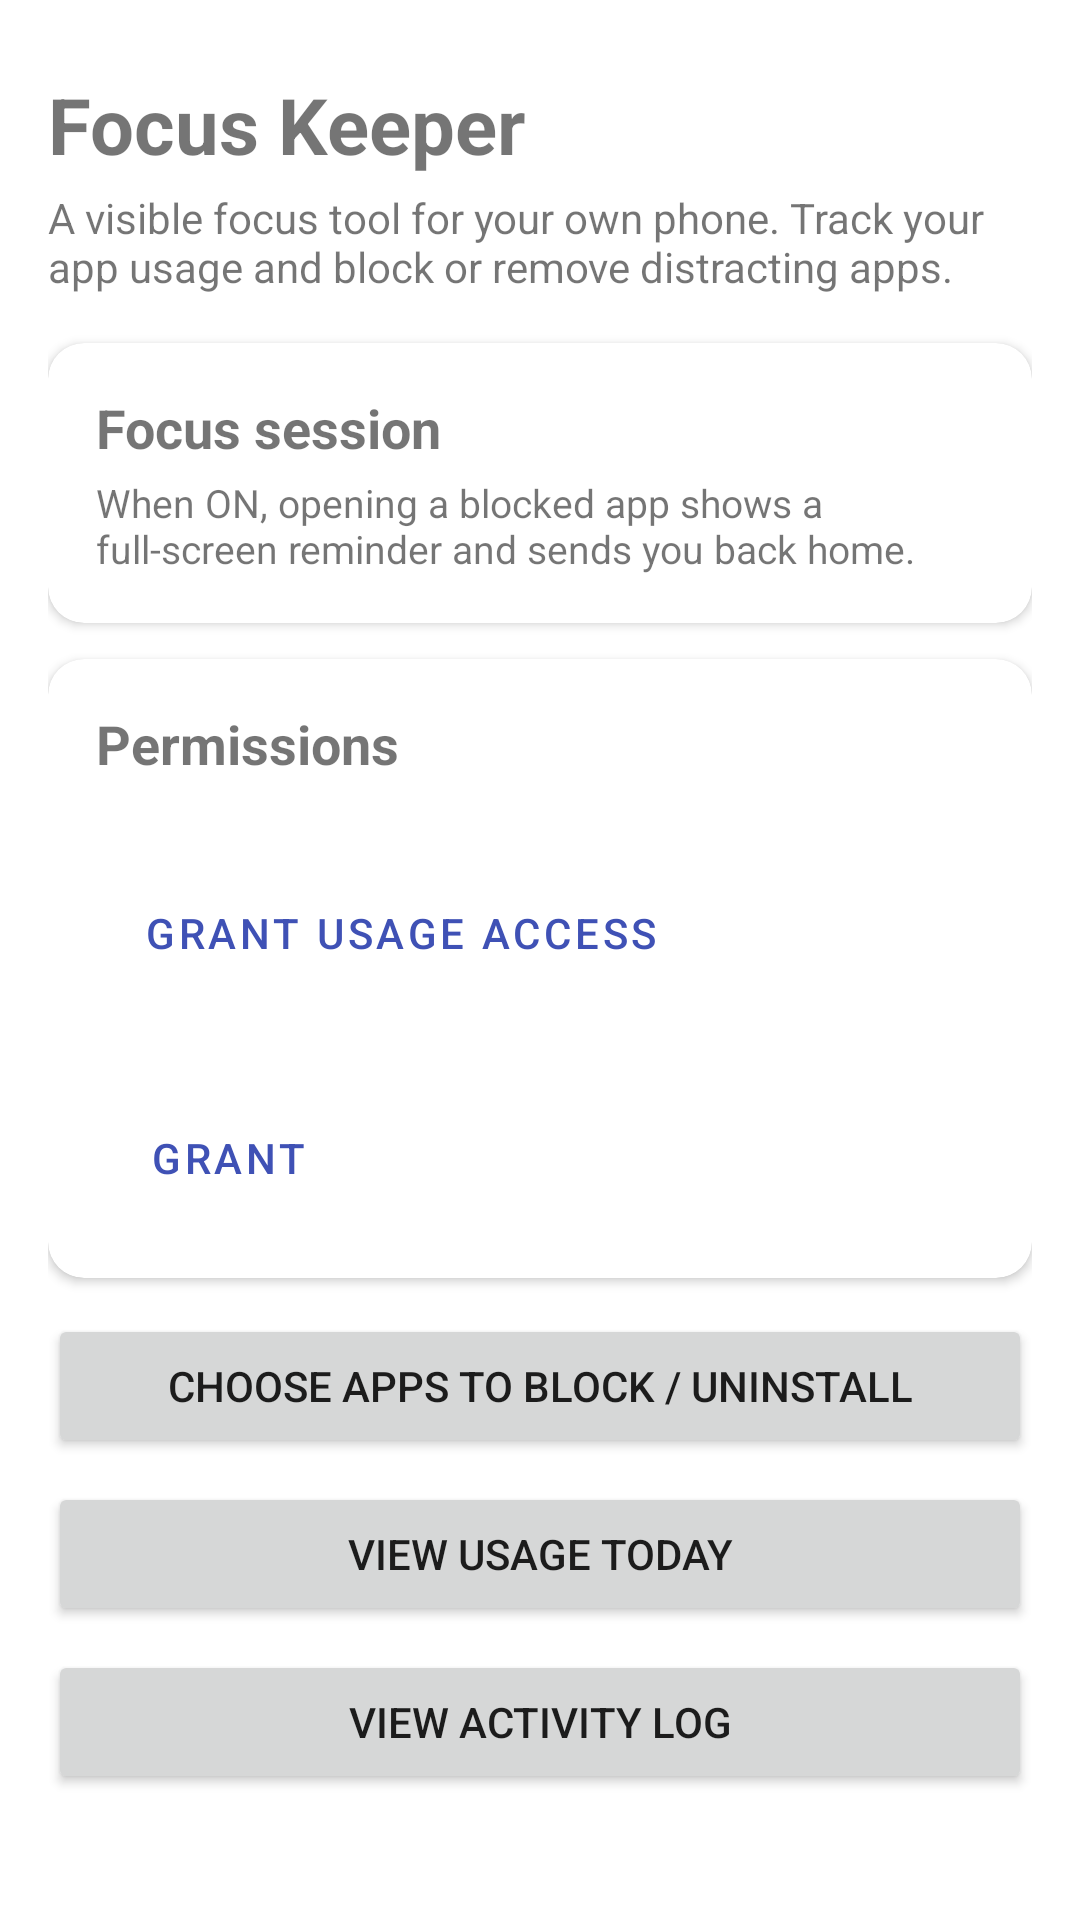

The Android layout XML behind this screen, and the referenced resources:
<!-- AndroidManifest.xml: application theme Theme.FocusKeeper -->
<!-- res/layout/activity_main.xml -->
<?xml version="1.0" encoding="utf-8"?>
<ScrollView xmlns:android="http://schemas.android.com/apk/res/android"
    android:layout_width="match_parent"
    android:layout_height="match_parent"
    android:fillViewport="true">

    <LinearLayout
        android:layout_width="match_parent"
        android:layout_height="wrap_content"
        android:orientation="vertical"
        android:padding="16dp">

        <TextView
            android:layout_width="wrap_content"
            android:layout_height="wrap_content"
            android:text="@string/dashboard_title"
            android:textSize="26sp"
            android:textStyle="bold"
            android:paddingTop="8dp" />

        <TextView
            android:layout_width="match_parent"
            android:layout_height="wrap_content"
            android:text="@string/dashboard_subtitle"
            android:textSize="14sp"
            android:paddingTop="4dp"
            android:paddingBottom="16dp" />

        <androidx.cardview.widget.CardView
            android:layout_width="match_parent"
            android:layout_height="wrap_content"
            android:layout_marginBottom="12dp"
            app:cardCornerRadius="12dp"
            app:cardElevation="2dp"
            xmlns:app="http://schemas.android.com/apk/res-auto">

            <LinearLayout
                android:layout_width="match_parent"
                android:layout_height="wrap_content"
                android:orientation="vertical"
                android:padding="16dp">

                <LinearLayout
                    android:layout_width="match_parent"
                    android:layout_height="wrap_content"
                    android:orientation="horizontal"
                    android:gravity="center_vertical">

                    <TextView
                        android:layout_width="0dp"
                        android:layout_height="wrap_content"
                        android:layout_weight="1"
                        android:text="@string/focus_session"
                        android:textSize="18sp"
                        android:textStyle="bold" />

                    <com.google.android.material.materialswitch.MaterialSwitch
                        android:id="@+id/focusSwitch"
                        android:layout_width="wrap_content"
                        android:layout_height="wrap_content" />
                </LinearLayout>

                <TextView
                    android:layout_width="match_parent"
                    android:layout_height="wrap_content"
                    android:text="@string/focus_session_desc"
                    android:textSize="13sp"
                    android:paddingTop="4dp" />
            </LinearLayout>
        </androidx.cardview.widget.CardView>

        <androidx.cardview.widget.CardView
            android:layout_width="match_parent"
            android:layout_height="wrap_content"
            android:layout_marginBottom="12dp"
            app:cardCornerRadius="12dp"
            app:cardElevation="2dp"
            xmlns:app="http://schemas.android.com/apk/res-auto">

            <LinearLayout
                android:layout_width="match_parent"
                android:layout_height="wrap_content"
                android:orientation="vertical"
                android:padding="16dp">

                <TextView
                    android:layout_width="wrap_content"
                    android:layout_height="wrap_content"
                    android:text="@string/permissions_header"
                    android:textSize="18sp"
                    android:textStyle="bold"
                    android:paddingBottom="8dp" />

                <TextView
                    android:id="@+id/permUsageStatus"
                    android:layout_width="match_parent"
                    android:layout_height="wrap_content"
                    android:textSize="14sp" />

                <Button
                    android:id="@+id/grantUsageBtn"
                    style="?attr/materialButtonOutlinedStyle"
                    android:layout_width="wrap_content"
                    android:layout_height="wrap_content"
                    android:text="@string/grant_usage_access"
                    android:layout_marginBottom="8dp" />

                <TextView
                    android:id="@+id/permOverlayStatus"
                    android:layout_width="match_parent"
                    android:layout_height="wrap_content"
                    android:textSize="14sp" />

                <Button
                    android:id="@+id/grantOverlayBtn"
                    style="?attr/materialButtonOutlinedStyle"
                    android:layout_width="wrap_content"
                    android:layout_height="wrap_content"
                    android:text="@string/grant" />
            </LinearLayout>
        </androidx.cardview.widget.CardView>

        <Button
            android:id="@+id/blockedAppsBtn"
            android:layout_width="match_parent"
            android:layout_height="wrap_content"
            android:text="@string/open_blocked_apps"
            android:layout_marginBottom="8dp" />

        <Button
            android:id="@+id/usageBtn"
            android:layout_width="match_parent"
            android:layout_height="wrap_content"
            android:text="@string/open_usage"
            android:layout_marginBottom="8dp" />

        <Button
            android:id="@+id/activityLogBtn"
            android:layout_width="match_parent"
            android:layout_height="wrap_content"
            android:text="@string/open_activity_log" />

    </LinearLayout>
</ScrollView>
<!-- resources referenced by this layout -->
<resources>
  <string name="dashboard_subtitle">A visible focus tool for your own phone. Track your app usage and block or remove distracting apps.</string>
  <string name="dashboard_title">Focus Keeper</string>
  <string name="focus_session">Focus session</string>
  <string name="focus_session_desc">When ON, opening a blocked app shows a full-screen reminder and sends you back home.</string>
  <string name="grant">Grant</string>
  <string name="grant_usage_access">Grant usage access</string>
  <string name="open_activity_log">View activity log</string>
  <string name="open_blocked_apps">Choose apps to block / uninstall</string>
  <string name="open_usage">View usage today</string>
  <string name="permissions_header">Permissions</string>
  <style name="Theme.FocusKeeper" parent="Theme.MaterialComponents.DayNight.DarkActionBar">
          <item name="colorPrimary">@color/brand</item>
          <item name="colorPrimaryVariant">@color/brand_dark</item>
          <item name="colorOnPrimary">@color/white</item>
          <item name="colorSecondary">@color/accent</item>
          <item name="colorOnSecondary">@color/white</item>
      </style>
  <color name="brand">#3F51B5</color>
  <color name="brand_dark">#303F9F</color>
  <color name="white">#FFFFFFFF</color>
  <color name="accent">#FF4081</color>
</resources>
